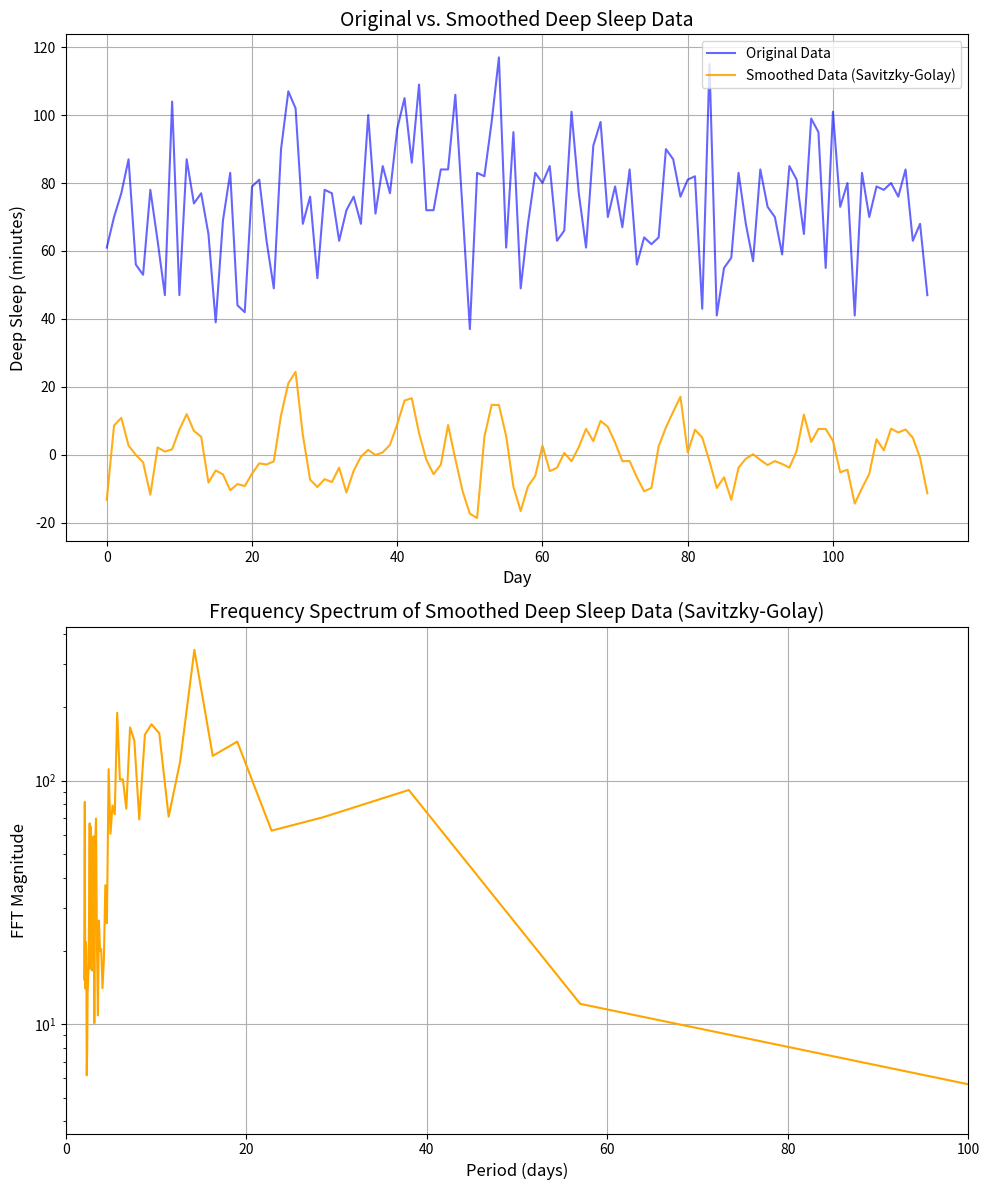

This figure's Python source:
import numpy as np
import matplotlib.pyplot as plt
from scipy.signal import savgol_filter

# Deep sleep data (in minutes per day)
deep_sleep_data = np.array([
    61, 70, 77, 87, 56, 53, 78, 63, 47, 104, 47, 87, 74, 77, 65, 39, 69, 83, 44, 42, 79,
    81, 63, 49, 90, 107, 102, 68, 76, 52, 78, 77, 63, 72, 76, 68, 100, 71, 85, 77, 96, 105,
    86, 109, 72, 72, 84, 84, 106, 72, 37, 83, 82, 98, 117, 61, 95, 49, 68, 83, 80, 85, 63, 
    66, 101, np.nan, 77, 61, 91, 98, 70, np.nan, 79, 67, 84, 56, 64, 62, 64, 90, 87, np.nan,
    76, 81, 82, 43, 115, 41, 55, 58, 83, 68, 57, 84, 73, 70, 59, 85, 81, 65, 99, 95, 55, 
    101, 73, 80, 41, 83, 70, 79, 78, 80, 76, 84, 63, 68, 47
])

# Remove NaN values for the FFT calculation
cleaned_data = deep_sleep_data[~np.isnan(deep_sleep_data)]

# Get days as x-axis
x_vals = np.arange(len(cleaned_data))  # Days

# Polynomial fit of degree 6 (detrending the data)
coeffs = np.polyfit(x_vals, cleaned_data, 6)
polynomial_fit = np.polyval(coeffs, x_vals)

# Detrend the data by subtracting the polynomial fit
detrended_data = cleaned_data - polynomial_fit

# Apply Savitzky-Golay filter for smoothing (window length of 7 and polynomial order of 3)
smoothed_data = savgol_filter(detrended_data, window_length=7, polyorder=3)

# Perform FFT (Fast Fourier Transform) on smoothed data
fft_result = np.fft.fft(smoothed_data)

# Frequency axis: length of data is the number of days
num_days = len(smoothed_data)
frequencies = np.fft.fftfreq(num_days)

# We are only interested in the positive frequencies (real part of the FFT)
positive_frequencies = frequencies[:num_days // 2]
fft_magnitude = np.abs(fft_result)[:num_days // 2]

# Convert frequencies to periods (in days)
periods_in_days = 1 / positive_frequencies

# Set up the figure with two subplots
fig, axes = plt.subplots(2, 1, figsize=(10, 12))

# First subplot: Original data vs. Smoothed data
axes[0].plot(x_vals, cleaned_data, label="Original Data", color='blue', alpha=0.6)
axes[0].plot(x_vals, smoothed_data, label="Smoothed Data (Savitzky-Golay)", color='orange', alpha=0.9)
axes[0].set_title("Original vs. Smoothed Deep Sleep Data", fontsize=14)
axes[0].set_xlabel("Day", fontsize=12)
axes[0].set_ylabel("Deep Sleep (minutes)", fontsize=12)
axes[0].legend(loc='upper right')
axes[0].grid(True)

# Second subplot: FFT of the smoothed data
axes[1].plot(periods_in_days, fft_magnitude, color='orange')
axes[1].set_title("Frequency Spectrum of Smoothed Deep Sleep Data (Savitzky-Golay)", fontsize=14)
axes[1].set_xlabel("Period (days)", fontsize=12)
axes[1].set_ylabel("FFT Magnitude", fontsize=12)
axes[1].set_xlim(0, 100)  # Show up to 100 days in the period range (for monthly trends)
axes[1].set_yscale('log')  # Log scale to see all magnitudes
axes[1].grid(True)

plt.tight_layout()  # Adjust subplots to fit neatly
plt.show()